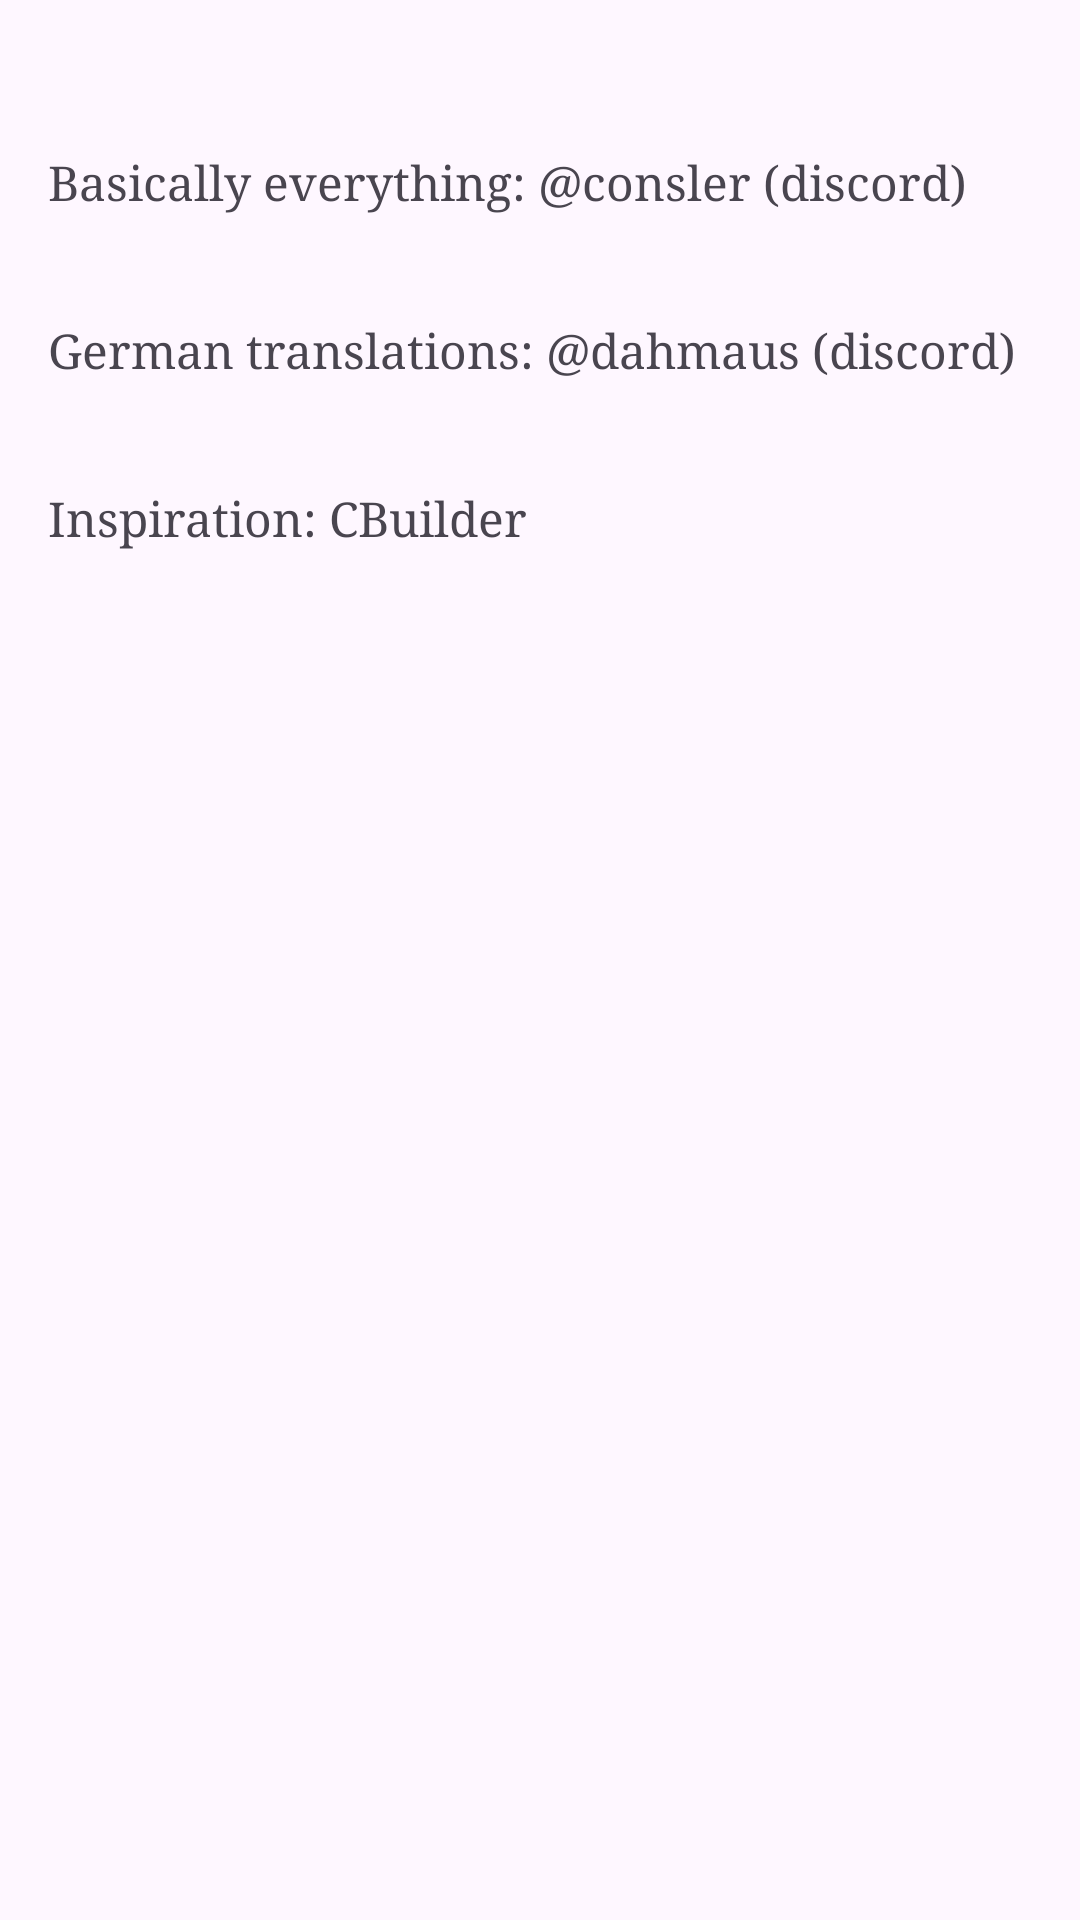

Reconstruct the res/layout file that produces this screen, plus the resources it refers to.
<!-- AndroidManifest.xml: application theme Theme.CatTheBuilder -->
<!-- res/layout/credits.xml -->
<?xml version="1.0" encoding="utf-8"?>
<androidx.constraintlayout.widget.ConstraintLayout xmlns:android="http://schemas.android.com/apk/res/android"
                                                   android:layout_width="match_parent"
                                                   android:layout_height="match_parent"
                                                   xmlns:app="http://schemas.android.com/apk/res-auto">

    <LinearLayout
            android:layout_width="match_parent"
            android:layout_height="wrap_content"
            android:orientation="vertical"
            app:layout_constraintTop_toTopOf="parent">

        <TextView
                android:id="@+id/consler"
                android:layout_width="match_parent"
                android:layout_height="40dp"
                android:text="Basically everything: @consler (discord)"
                android:clickable="true"
                android:focusable="true"
                android:textSize="16sp"
                android:fontFamily="serif"
                android:layout_marginTop="50dp"
                android:layout_marginStart="16dp"
                android:layout_marginEnd="16dp"
                app:layout_constraintTop_toTopOf="parent"/>
        <TextView
                android:id="@+id/dahmaus"
                android:layout_width="match_parent"
                android:layout_height="40dp"
                android:text="German translations: @dahmaus (discord)"
                android:clickable="true"
                android:focusable="true"
                android:textSize="16sp"
                android:fontFamily="serif"
                android:layout_marginTop="16dp"
                android:layout_marginStart="16dp"
                android:layout_marginEnd="16dp"
                app:layout_constraintTop_toTopOf="@id/consler"/>
        <TextView
                android:id="@+id/cbuilder"
                android:layout_width="match_parent"
                android:layout_height="40dp"
                android:text="Inspiration: CBuilder"
                android:clickable="true"
                android:focusable="true"
                android:textSize="16sp"
                android:fontFamily="serif"
                android:layout_marginTop="16dp"
                android:layout_marginStart="16dp"
                android:layout_marginEnd="16dp"
                app:layout_constraintTop_toTopOf="@id/dahmaus"/>

    </LinearLayout>

</androidx.constraintlayout.widget.ConstraintLayout>
<!-- resources referenced by this layout -->
<resources>
  <style name="Theme.CatTheBuilder" parent="Base.Theme.CatTheBuilder" />
  <style name="Base.Theme.CatTheBuilder" parent="Theme.Material3.DayNight.NoActionBar">
          
          
      </style>
</resources>
